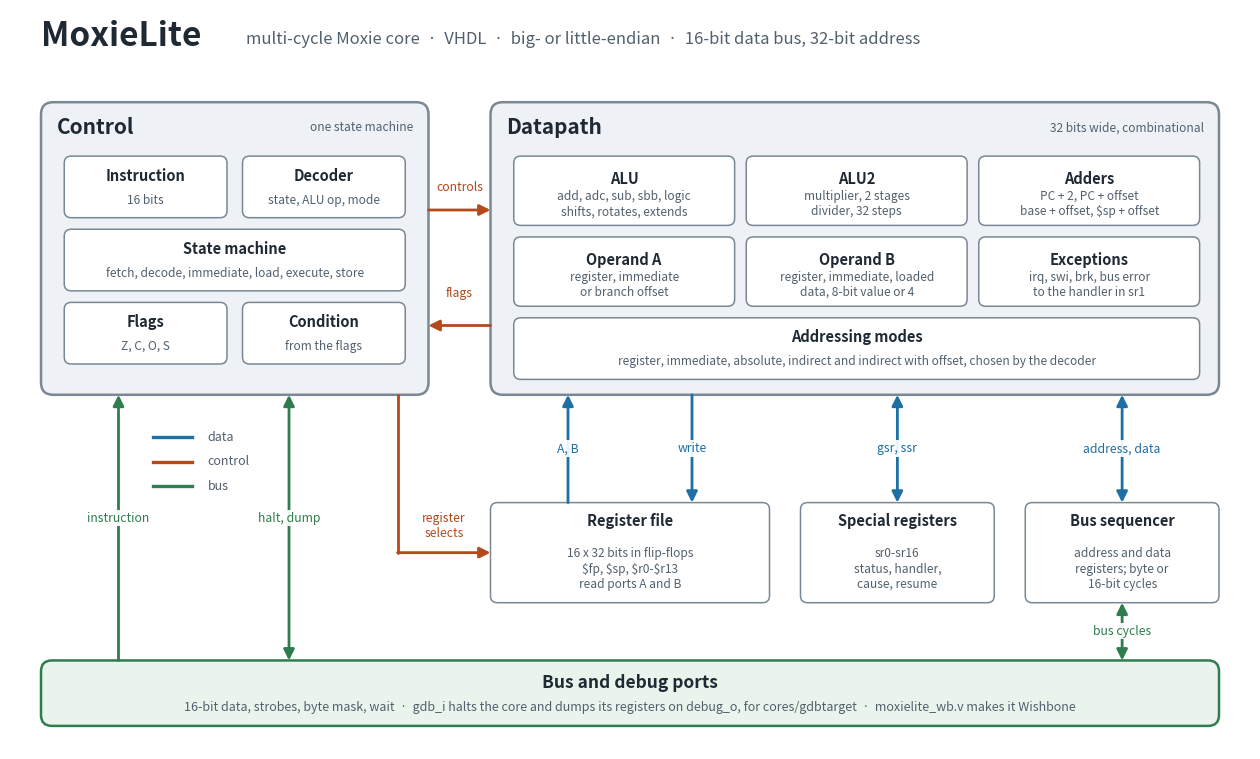

Here is the Python script that generated this plot: (Note: this script raises an exception after producing the figure.)
"""Block diagram of the MoxieLite core, in the style of mox125-block-diagram.py."""
import sys

import matplotlib

matplotlib.use("Agg")
import matplotlib.pyplot as plt
from matplotlib.patches import FancyArrowPatch, FancyBboxPatch

INK = "#1f2933"
MUTED = "#52606d"
STAGE = "#eef2f7"
STAGE_EDGE = "#7b8794"
UNIT = "#ffffff"
ACCENT = "#1d6fa5"   # data path
CTRL = "#b4491c"     # control
BUS = "#2f7d4f"      # wishbone

fig, ax = plt.subplots(figsize=(16, 9.6), dpi=150)
ax.set_xlim(0, 160)
ax.set_ylim(0, 96)
ax.axis("off")


def box(x, y, w, h, fc, ec, lw=1.4, r=1.2):
    ax.add_patch(FancyBboxPatch((x, y), w, h, boxstyle=f"round,pad=0,rounding_size={r}",
                                fc=fc, ec=ec, lw=lw, zorder=2))


def stage(x, y, w, h, title, sub):
    box(x, y, w, h, STAGE, STAGE_EDGE, lw=1.8, r=1.6)
    ax.text(x + 2, y + h - 3.2, title, fontsize=15, weight="bold", color=INK, va="center", zorder=3)
    ax.text(x + w - 2, y + h - 3.3, sub, fontsize=8.6, color=MUTED, va="center", ha="right", zorder=3)


def unit(x, y, w, h, title, detail=None):
    box(x, y, w, h, UNIT, STAGE_EDGE, lw=1.1, r=0.9)
    if detail and detail.count("\n") >= 2:
        # A tall box: the title at the top, the detail under it.
        ax.text(x + w / 2, y + h - 2.4, title, fontsize=10.5, weight="bold", color=INK,
                ha="center", va="center", zorder=3)
        ax.text(x + w / 2, y + (h - 4.2) / 2, detail, fontsize=8.6, color=MUTED,
                ha="center", va="center", zorder=3, linespacing=1.25)
    elif detail:
        ax.text(x + w / 2, y + h / 2 + 1.5, title, fontsize=10.5, weight="bold", color=INK,
                ha="center", va="center", zorder=3)
        ax.text(x + w / 2, y + h / 2 - 1.7, detail, fontsize=8.6, color=MUTED,
                ha="center", va="center", zorder=3, linespacing=1.25)
    else:
        ax.text(x + w / 2, y + h / 2, title, fontsize=10.5, weight="bold", color=INK,
                ha="center", va="center", zorder=3)


def label(x, y, text, color, ha="center"):
    ax.text(x, y, text, fontsize=8.8, color=color, ha=ha, va="center", zorder=5, linespacing=1.25,
            bbox=dict(fc="white", ec="none", pad=1.2, alpha=0.92))


def arrow(p, q, color, text=None, lpos=None, style="-|>", lw=2.0):
    ax.add_patch(FancyArrowPatch(p, q, arrowstyle=style, mutation_scale=16, lw=lw, color=color,
                                 zorder=4, shrinkA=0, shrinkB=0))
    if text:
        label(*lpos, text, color)


def path(points, color, lw=2.0):
    xs, ys = zip(*points[:-1])
    ax.plot(list(xs), list(ys), color=color, lw=lw, zorder=4, solid_capstyle="round",
            solid_joinstyle="round")
    arrow(points[-2], points[-1], color, lw=lw)


# Title
ax.text(4, 92.5, "MoxieLite", fontsize=24, weight="bold", color=INK, va="center")
ax.text(30.5, 92.2, "multi-cycle Moxie core  ·  VHDL  ·  big- or little-endian  ·  "
        "16-bit data bus, 32-bit address", fontsize=12, color=MUTED, va="center")

# Panels
SY, SH = 46, 38
stage(4, SY, 50, SH, "Control", "one state machine")
stage(62, SY, 94, SH, "Datapath", "32 bits wide, combinational")

# Control internals
unit(7, 69, 21, 8, "Instruction", "16 bits")
unit(30, 69, 21, 8, "Decoder", "state, ALU op, mode")
unit(7, 59.5, 44, 8, "State machine",
     "fetch, decode, immediate, load, execute, store")
unit(7, 50, 21, 8, "Flags", "Z, C, O, S")
unit(30, 50, 21, 8, "Condition", "from the flags")

# Datapath internals
W = 28.5
for i, (t, d) in enumerate((("ALU", "add, adc, sub, sbb, logic\nshifts, rotates, extends"),
                            ("ALU2", "multiplier, 2 stages\ndivider, 32 steps"),
                            ("Adders", "PC + 2, PC + offset\nbase + offset, \\$sp + offset"))):
    unit(65 + i * (W + 1.5), 68, W, 9, t, d)
unit(65, 57.5, W, 9, "Operand A", "register, immediate\nor branch offset")
unit(65 + W + 1.5, 57.5, W, 9, "Operand B", "register, immediate, loaded\ndata, 8-bit value or 4")
unit(65 + 2 * (W + 1.5), 57.5, W, 9, "Exceptions", "irq, swi, brk, bus error\nto the handler in sr1")
unit(65, 48, 88.5, 8, "Addressing modes",
     "register, immediate, absolute, indirect and indirect with offset, chosen by the decoder")

# Lower row: what the datapath reads and writes
unit(62, 19, 36, 13, "Register file",
     "16 x 32 bits in flip-flops\n\\$fp, \\$sp, \\$r0-\\$r13\nread ports A and B")
unit(102, 19, 25, 13, "Special registers", "sr0-sr16\nstatus, handler,\ncause, resume")
unit(131, 19, 25, 13, "Bus sequencer", "address and data\nregisters; byte or\n16-bit cycles")

box(4, 3, 152, 8.5, "#e9f4ec", BUS, lw=1.8, r=1.4)
ax.text(80, 8.6, "Bus and debug ports", fontsize=12.5, weight="bold", color=INK, ha="center",
        va="center", zorder=3)
ax.text(80, 5.4, "16-bit data, strobes, byte mask, wait  ·  gdb_i halts the core and dumps "
        "its registers on debug_o, for cores/gdbtarget  ·  moxielite_wb.v makes it Wishbone",
        fontsize=9, color=MUTED, ha="center", va="center", zorder=3)

# Control between the state machine and the datapath
arrow((54, 70), (62, 70), CTRL, "controls", (58, 73))
arrow((62, 55), (54, 55), CTRL, "flags", (58, 59.2))
path([(50, 46), (50, 25.5), (62, 25.5)], CTRL)
label(56, 29, "register\nselects", CTRL)

# Data between the datapath and what it reads and writes
arrow((72, 32), (72, 46), ACCENT, "A, B", (72, 39))
arrow((88, 46), (88, 32), ACCENT, "write", (88, 39))
arrow((114.5, 32), (114.5, 46), ACCENT, "gsr, ssr", (114.5, 39), style="<|-|>")
arrow((143.5, 32), (143.5, 46), ACCENT, "address, data", (143.5, 39), style="<|-|>")

# Bus connections
arrow((14, 11.5), (14, 46), BUS, "instruction", (14, 30))
arrow((143.5, 19), (143.5, 11.5), BUS, "bus cycles", (143.5, 15.3), style="<|-|>")
arrow((36, 11.5), (36, 46), BUS, "halt, dump", (36, 30), style="<|-|>")

# Legend
lx, ly = 18.5, 40.5
for i, (c, t) in enumerate(((ACCENT, "data"), (CTRL, "control"), (BUS, "bus"))):
    ax.plot([lx, lx + 5], [ly - i * 3.2, ly - i * 3.2], color=c, lw=2.4, zorder=4)
    ax.text(lx + 7, ly - i * 3.2, t, fontsize=9, color=MUTED, va="center")

fig.savefig(sys.argv[1], bbox_inches="tight", pad_inches=0.25, facecolor="white")
